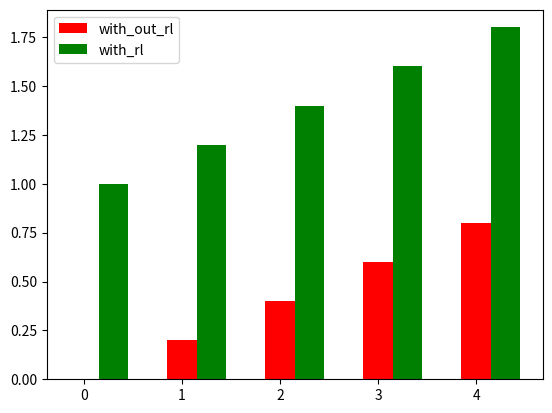

Reproduce this figure in Python.
import matplotlib.pyplot as plt 
import numpy as np 
width = 0.3
height_1 = np.arange(0,1,0.2)
height_2 = np.arange(1,2,0.2)

x_1 = np.arange(5)
x_2 = [i+width for i in x_1]
plt.bar(x=x_1,height=height_1,width=width,color='r',label = 'with_out_rl')
plt.bar(x=x_2,height=height_2,width=width,color='g',label = 'with_rl')
plt.legend()
plt.show()